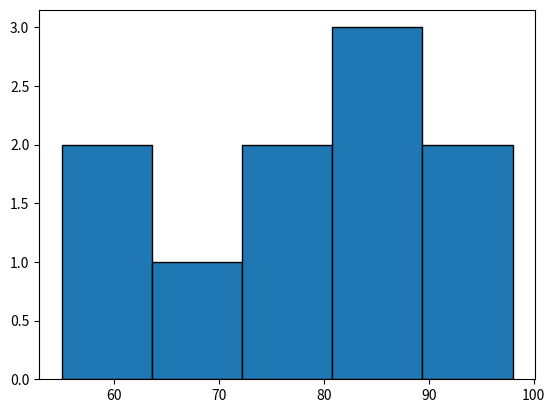

Write the Python code that produced this figure.
import matplotlib.pyplot as plt
# 1. 準備數據(如: 10 個學生的微積分成績)
data = [55, 62, 67, 75, 78, 81, 85, 88, 92, 98]
# 2. 繪製直方圖 (bins 代表要分成幾組，這裡分成 5 組)
plt.hist(data, bins = 5, edgecolor='black')
# 3. 顯示圖表
plt.show()
